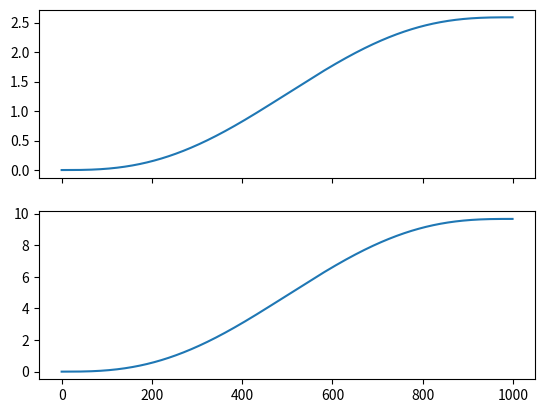
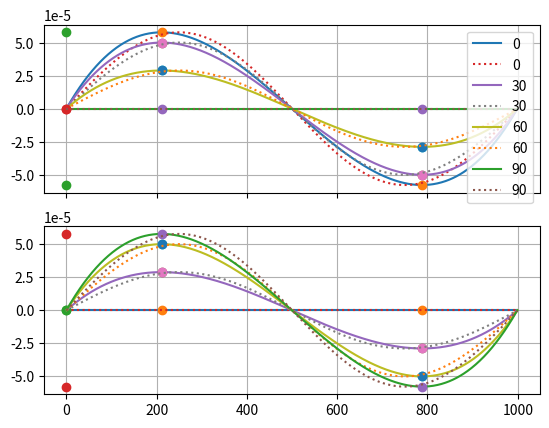

These charts were generated, in order, by the following Python code:
"""Util to compute trajectories"""

__authors__ = "Alberto Antonietti, Cristiano Alessandro"
__copyright__ = "Copyright 2021"
__credits__ = ["Alberto Antonietti, Cristiano Alessandro"]
__license__ = "GPL"
__version__ = "1.0.1"


import numpy as np
import matplotlib.pyplot as plt


def minimumJerk(x_init, x_des, timespan):
    T_max = timespan[ len(timespan)-1 ]
    tmspn = timespan.reshape(timespan.size,1)

    a =   6*(x_des-x_init)/np.power(T_max,5)
    b = -15*(x_des-x_init)/np.power(T_max,4)
    c =  10*(x_des-x_init)/np.power(T_max,3)
    d =  np.zeros(x_init.shape)
    e =  np.zeros(x_init.shape)
    g =  x_init

    pol = np.array([a,b,c,d,e,g])
    pp  = a*np.power(tmspn,5) + b*np.power(tmspn,4) + c*np.power(tmspn,3) + g

    return pp, pol


def minimumJerk_ddt(x_init, x_des, timespan):
    T_max = timespan[ len(timespan)-1 ]
    tmspn = timespan.reshape(timespan.size,1)

    a =  120*(x_des-x_init)/np.power(T_max,5)
    b = -180*(x_des-x_init)/np.power(T_max,4)
    c =  60*(x_des-x_init)/np.power(T_max,3)
    d =  np.zeros(x_init.shape)

    pol = np.array([a,b,c,d])
    pp  = a*np.power(tmspn,3) + b*np.power(tmspn,2) + c*np.power(tmspn,1) + d

    return pp, pol


def minimumJerk_dddt(x_init, x_des, timespan):
    T_max = timespan[ len(timespan)-1 ]
    tmspn = timespan.reshape(timespan.size,1)

    a =  360*(x_des-x_init)/np.power(T_max,5)
    b = -360*(x_des-x_init)/np.power(T_max,4)
    c =  60*(x_des-x_init)/np.power(T_max,3)

    pol = np.array([a,b,c])
    pp  = a*np.power(tmspn,2) + b*np.power(tmspn,1) + c

    return pp, pol


# Get the extremes of the second derivative of a min-jerk trajectory
def minJerk_ddt_minmax(x_init, x_des, timespan):

    T_max   = timespan[ len(timespan)-1 ]
    t1      = T_max/2 - T_max/720 * np.sqrt(43200)
    t2      = T_max/2 + T_max/720 * np.sqrt(43200)
    pp, pol = minimumJerk_ddt(x_init, x_des, timespan)

    ext    = np.empty(shape=(2,x_init.size))
    ext[:] = 0.0
    t      = np.empty(shape=(2,x_init.size))
    t[:]   = 0.0

    for i in range(x_init.size):
        if (x_init[i]!=x_des[i]):
            tmp      = np.polyval( pol[:,i],[t1,t2] )
            ext[:,i] = np.reshape( tmp,(1,2) )
            t[:,i]   = np.reshape( [t1,t2],(1,2) )

    return t, ext


def polar2cartesian(radius, angle):
    ang_rad = angle * np.pi/180
    x = eps_zero( radius*np.cos(ang_rad),1e-10 )
    y = eps_zero( radius*np.sin(ang_rad),1e-10 )
    return np.array([x, y])


def eps_zero(num,eps):
    if (abs(num)<eps):
        num=0.0
    return num


# TEST
if __name__ == '__main__':

    T_max     = 1000.0
    time_vect = np.arange(0, T_max)
    time_vect = time_vect.reshape(time_vect.size,1)

    rad    = 10.0
    x_init = np.array([0.0, 0.0])
    x_des  = polar2cartesian(rad, 75.0)

    trj, pol = minimumJerk(x_init, x_des, time_vect)

    fig, axs = plt.subplots(2, 1, sharex='col')
    axs[0].plot( time_vect, trj[:,0] )
    axs[1].plot( time_vect, trj[:,1] )

    ###

    T_max     = 1000.0
    time_vect = np.arange(0, T_max)
    time_vect = time_vect.reshape(time_vect.size,1)

    rad    = 10.0
    x_init = np.array([0.0, 0.0])

    fig, axs = plt.subplots(2, 1, sharex='col')

    for i in np.arange(0,90+1,30):

        x_des = polar2cartesian(rad, i)

        trj, pol       = minimumJerk_ddt(x_init, x_des, time_vect)
        ext_t, ext_val = minJerk_ddt_minmax(x_init, x_des, time_vect)

        axs[0].plot( time_vect, trj[:,0], label=str(i) )
        axs[0].plot( ext_t, ext_val[:,0], 'o' )

        axs[1].plot( time_vect, trj[:,1], label=str(i) )
        axs[1].plot( ext_t, ext_val[:,1], 'o' )

        # Comparison with sine
        axs[0].plot( time_vect, np.max(ext_val[:,0])*np.sin((2*np.pi*time_vect/T_max)), linestyle=':', label=str(i) )
        axs[1].plot( time_vect, np.max(ext_val[:,1])*np.sin((2*np.pi*time_vect/T_max)), linestyle=':', label=str(i) )

    axs[0].grid()
    axs[1].grid()
    axs[0].legend()
    plt.show()
